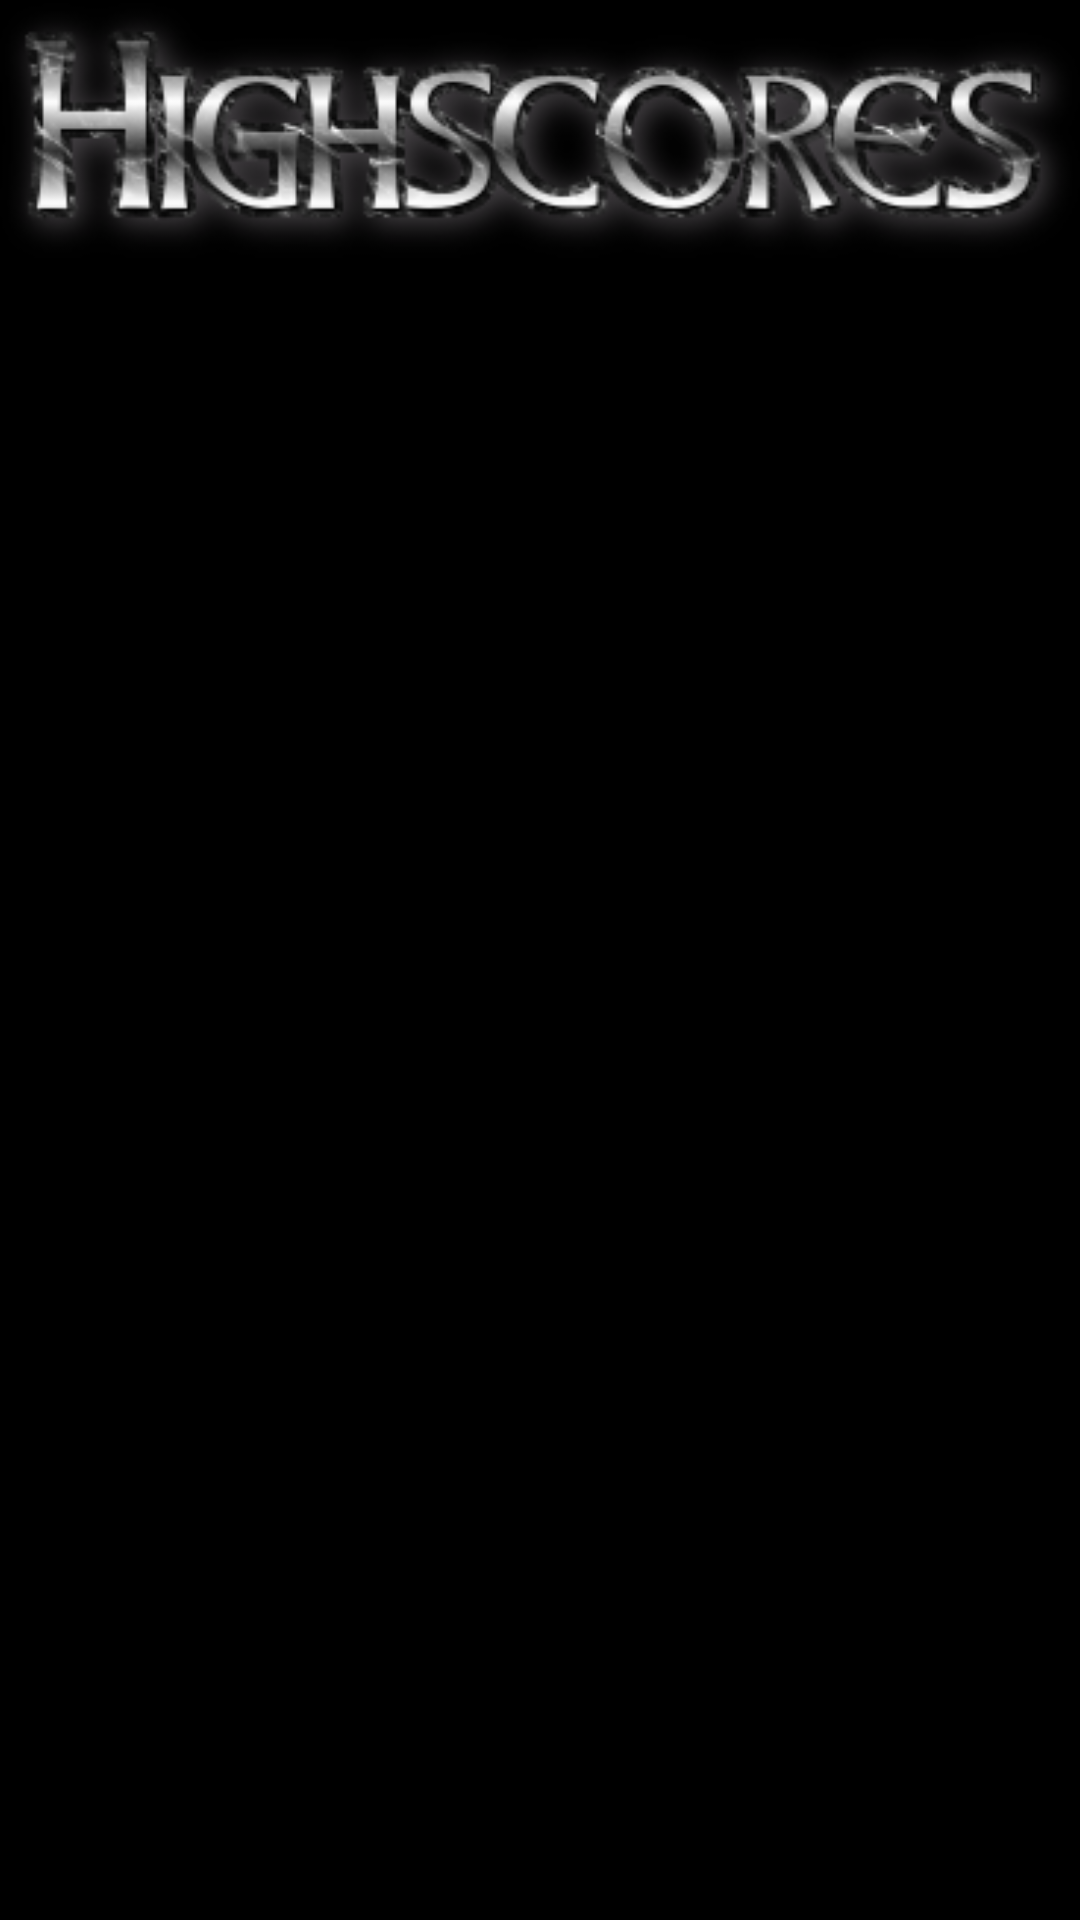

Layout XML and referenced resources for this Android screen:
<!-- AndroidManifest.xml: application theme AppTheme -->
<!-- res/layout/layout_highscores.xml -->
<LinearLayout
    xmlns:android="http://schemas.android.com/apk/res/android"
    xmlns:tools="http://schemas.android.com/tools"
    android:layout_width="match_parent"
    android:layout_height="match_parent"
    android:paddingLeft="@dimen/activity_horizontal_margin"
    android:paddingRight="@dimen/activity_horizontal_margin"
    android:paddingTop="@dimen/activity_vertical_margin"
    android:paddingBottom="@dimen/activity_vertical_margin"
    android:orientation="vertical"
    tools:context="com.example.vincent.ghost.Highscores">

    <ImageView
        android:src="@drawable/highscores_title"
        android:contentDescription="@string/highscores_text_title"
        style="@style/ImageViewScreenTitleLinear"/>

    <ListView
        android:layout_width="match_parent"
        android:layout_height="wrap_content"
        android:layout_gravity="center_horizontal"
        android:id="@+id/highscores_listView"/>

</LinearLayout>
<!-- resources referenced by this layout -->
<resources>
  <!-- drawable highscores_title: png bitmap (drawable, 48215 bytes) -->
  <string name="highscores_text_title">Highscores</string>
  <style name="ImageViewScreenTitleLinear">
          <item name="android:layout_width">wrap_content</item>
          <item name="android:layout_height">wrap_content</item>
          <item name="android:layout_gravity">center_horizontal</item>
          <item name="android:paddingBottom">15dp</item>
      </style>
  <style name="AppTheme" parent="@android:style/Theme.Holo.NoActionBar.Fullscreen">
          
      </style>
</resources>
